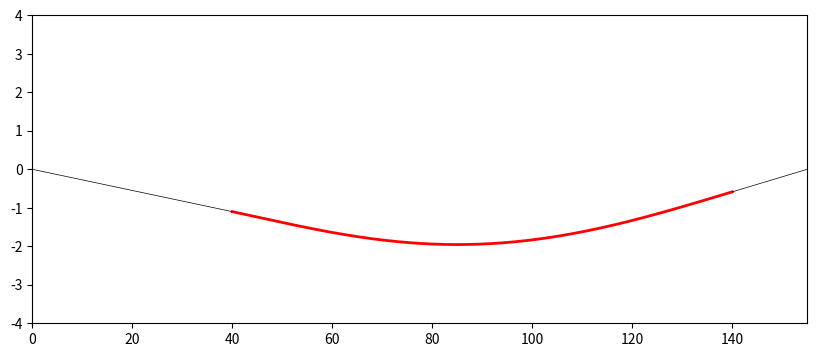

Write the Python code that produced this figure.
import numpy as np
import matplotlib.pyplot as plt

"""
Here we are calculating polynomial coefficients describing
bent shape of a single capillary inside a Lens with
provided parameters
"""

# TODO Make a picture explaining those
def capillary_curvature(x, y, D):
    """ Calculates capillary curvature for distance x from
    the center and other lens properties described in y and D """
    y0 = y['y0']
    y1 = y['y1']
    ym = y['ym']
    y2 = y['y2']
    yf = y['yf']
    h1 = x
    Din     = D['Din']
    Dout    = D['Dout']
    Dmax    = D['Dmax']
    h2 = h1 * Dout/Din
    hm = 0.5*Dmax * h1/(Din/2.)
    # y(x) = p0 + p1 x + p2 x**2 + p3 x**3 + p4 x**4 + p5 x**5
    a = []
    b = []
    # Preparing A*p = B matrices for linalg.solve 
    # y(y1) == h1
    a.append(shape_coeffs(y1))
    b.append(h1)
    # y(y2) == h2
    a.append(shape_coeffs(y2))
    b.append(h2)
    # y(ym) == hm
    a.append(shape_coeffs(ym))
    b.append(hm)
    # y'(y1) == S1'(y1)
    # first find left slope
    s1 = h1/(y1-y0)
    a.append(diff_coeffs(y1))
    b.append(s1)
    # y'(y2) == S2'(x)
    s2 = -h2/(yf-y2)
    a.append(diff_coeffs(y2))
    b.append(s2)
    # y'(ym) == 0
    a.append(diff_coeffs(ym))
    b.append(0.)
    p = np.linalg.solve(a,b)
    return p

def shape_coeffs(x):
    """ This method is poorly named """
    coeff_array = [1., x, x**2, x**3, x**4, x**5]
    return coeff_array

def diff_coeffs(x):
    """ as is this """
    coeff_array = [0., 1., 2*x, 3*x**2, 4*x**3, 5*x**4]
    return coeff_array

def radius_curvature(y, r):
    """ Use this to get polynomial coefficients for
    position dependant capillary radius """
    B = [r['rIn'], r['rOut'], r['rMax'] ]
    A = []
    y1 = y['y1']
    A.append([1., y1, y1**2])
    y2 = y['y2']
    A.append([1., y2, y2**2])
    ym = y['ym']
    A.append([1., ym, ym**2])

    return np.linalg.solve(A,B)

if __name__ == '__main__':
    """ python lenses/bendshapes.py """
    # y-parameters of a capillary
    y = {'y0' : 0., 'y1' : 40., 'ym' : 85, 'y2' : 140, 'yf' : 155}

    # D-parameters of the lens
    D = {'Din' : 4.5, 'Dout' : 2.4, 'Dmax' : 8.0}

    # Entrance distance from the center
    x_in = -1.1

    # Calculate 5th degree polynomial describing capillary shape
    p = capillary_curvature(x_in, y, D)

    # Show 
    x = np.linspace(y['y1'], y['y2'], 1000)
    yfin = p[0] + p[1]*x + p[2]*x**2 + p[3]*x**3 + p[4]*x**4 + p[5]*x**5
    fig1 = plt.figure(1, figsize=(10,4))

    ax1 = plt.subplot(111, label='capillary')

    ax1.set_xlim([y['y0'], y['yf']])
    ax1.set_ylim([-4, 4])

    ax1.plot(x, yfin,'r-', lw=2)
    ax1.plot([y['y0'], y['y1']], [0,x_in],'k-',lw=0.5)

    x2 = x_in * D['Dout'] / D['Din']
    ax1.plot([y['y2'], y['yf']], [x2, 0], 'k-', lw=0.5)
    plt.show()
